The GitHub repository phj1120/2021_mentoring contains a labelled image folder "all_data" with 7 categories: hcsr04, keypad, LCD keypad shield, LCD 1602 display, LED, PPD42NS dust sensor, RFID module. Examples follow, each with its label.

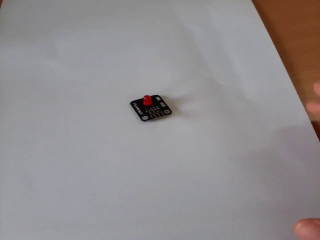
Label: LED

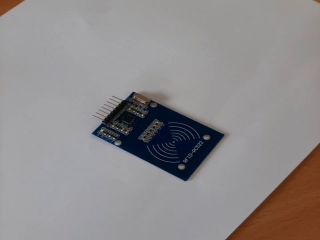
Label: RFID module

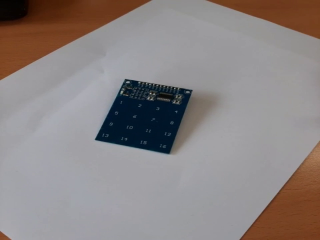
Label: keypad

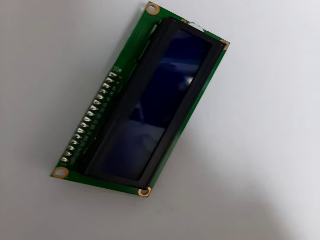
Label: LCD 1602 display

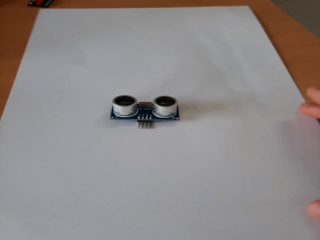
Label: hcsr04

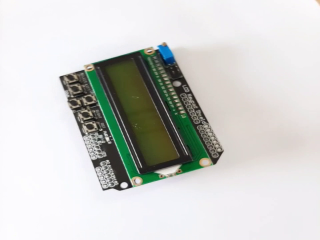
Label: LCD keypad shield
